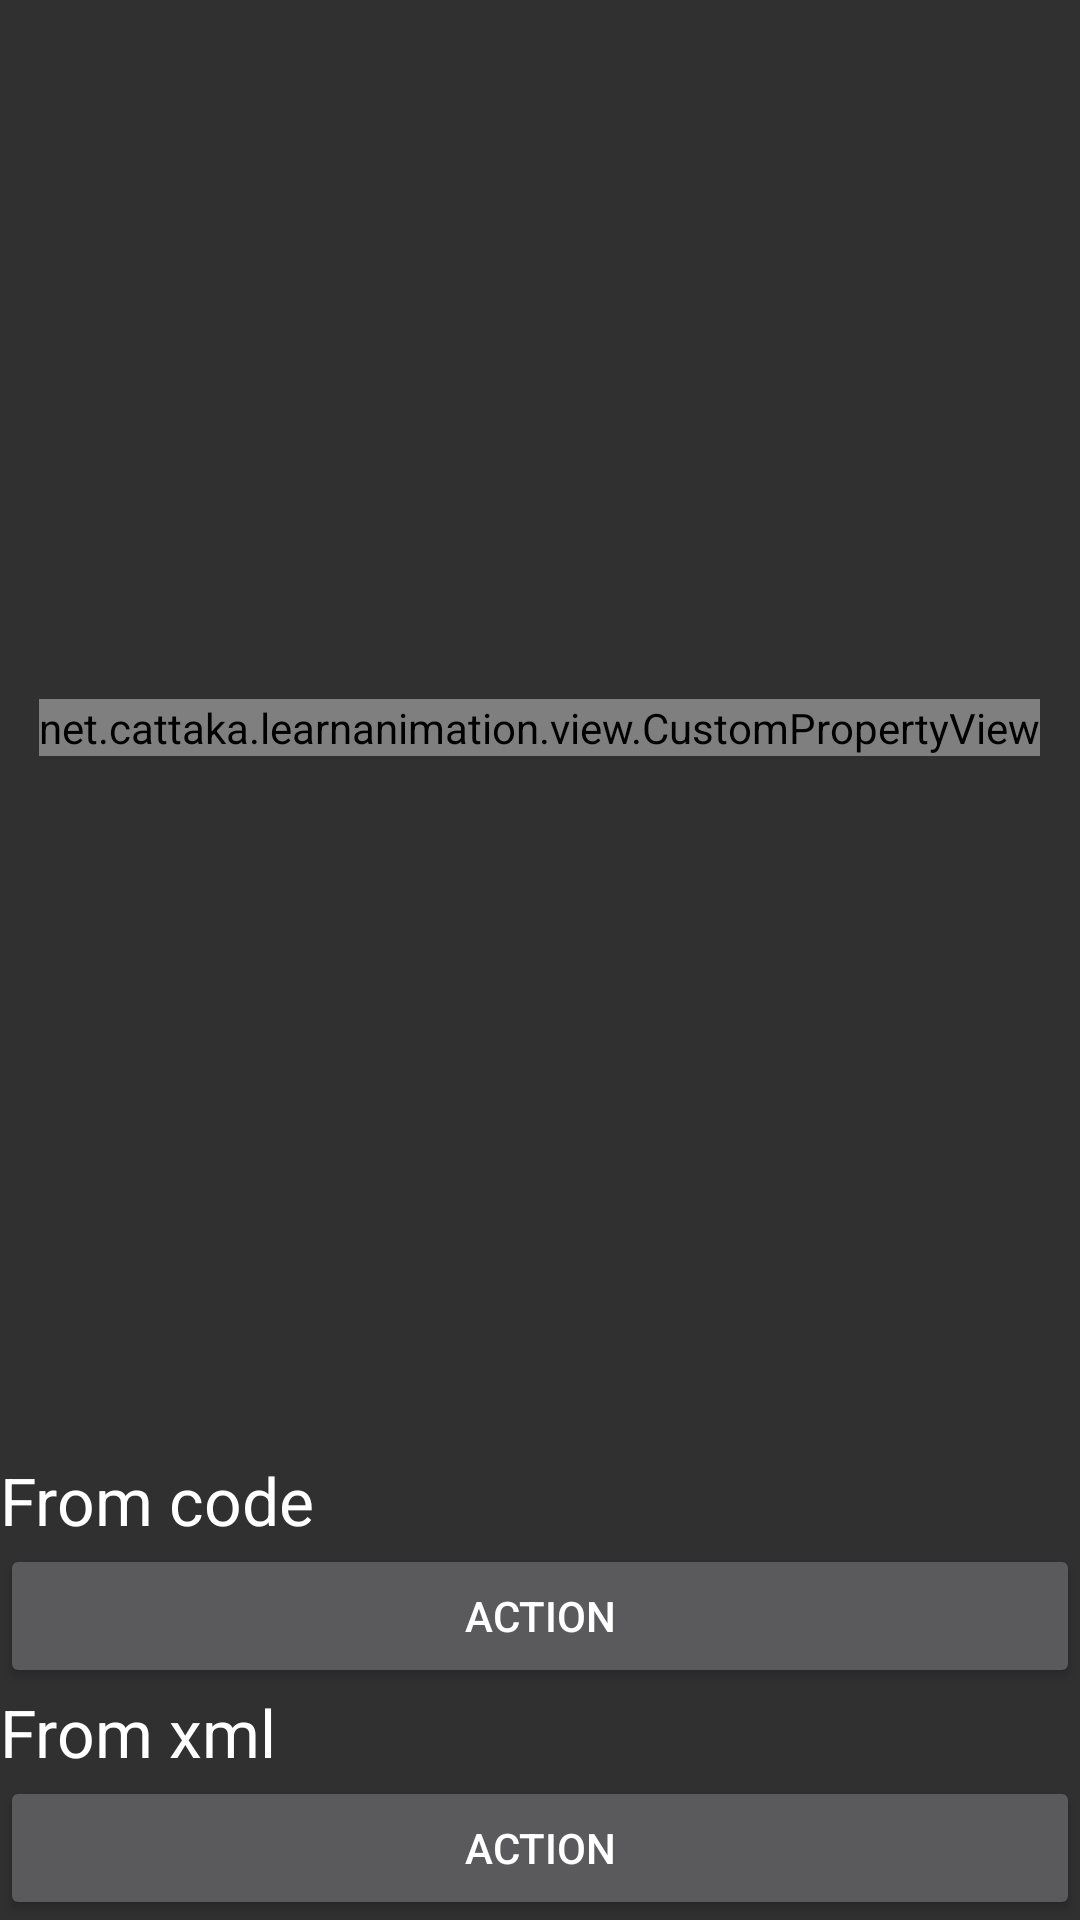

Here is an Android app screen rendered from its layout file. Give the layout XML and the strings, colors and styles it references.
<!-- AndroidManifest.xml: application theme AppTheme -->
<!-- res/layout/activity_pa_2.xml -->
<?xml version="1.0" encoding="utf-8"?>
<LinearLayout xmlns:android="http://schemas.android.com/apk/res/android"
              android:layout_width="match_parent"
              android:layout_height="match_parent"
              android:orientation="vertical">

    <FrameLayout
        android:layout_width="match_parent"
        android:layout_height="0dp"
        android:layout_weight="1">

        <net.cattaka.learnanimation.view.CustomPropertyView
            android:id="@+id/text_target"
            android:layout_width="wrap_content"
            android:layout_height="wrap_content"
            android:layout_gravity="center"
            android:text="Animate me!!"
            android:textAppearance="?android:textAppearanceLarge"
            />
    </FrameLayout>

    <TextView
        android:layout_width="match_parent"
        android:layout_height="wrap_content"
        android:text="From code"
        android:textAppearance="?android:textAppearanceLarge"/>

    <LinearLayout
        android:layout_width="match_parent"
        android:layout_height="wrap_content">

        <Button
            android:id="@+id/button_custom_property_code"
            android:layout_width="0dp"
            android:layout_height="wrap_content"
            android:layout_weight="1"
            android:text="Action"/>

    </LinearLayout>

    <TextView
        android:layout_width="match_parent"
        android:layout_height="wrap_content"
        android:text="From xml"
        android:textAppearance="?android:textAppearanceLarge"/>

    <LinearLayout
        android:layout_width="match_parent"
        android:layout_height="wrap_content">

        <Button
            android:id="@+id/button_custom_property_xml"
            android:layout_width="0dp"
            android:layout_height="wrap_content"
            android:layout_weight="1"
            android:text="Action"/>

    </LinearLayout>
</LinearLayout>
<!-- resources referenced by this layout -->
<resources>
  <style name="AppTheme" parent="Theme.AppCompat">
          
          
      </style>
</resources>
